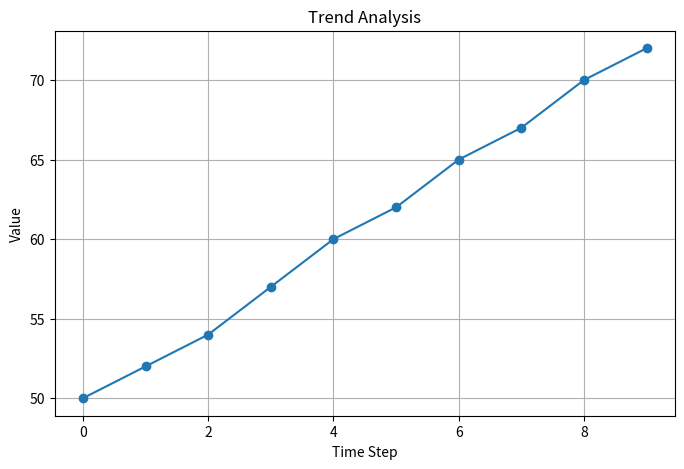

Python code for this plot:
import pandas as pd
import matplotlib.pyplot as plt

data = [50, 52, 54, 57, 60, 62, 65, 67, 70, 72]
series = pd.Series(data)

plt.figure(figsize=(8, 5))
plt.plot(series, marker="o")
plt.title("Trend Analysis")
plt.xlabel("Time Step")
plt.ylabel("Value")
plt.grid(True)
plt.show()
